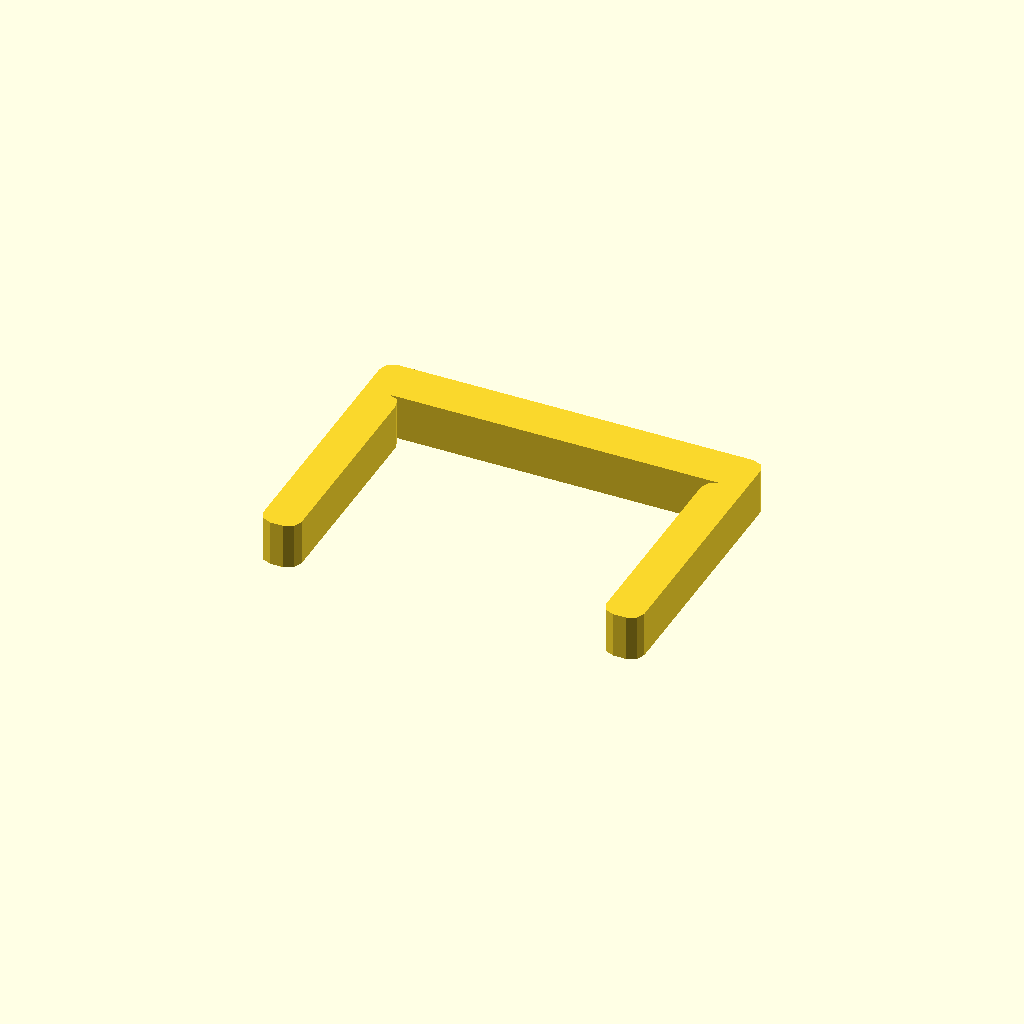
Cell 1: the model at its default parameters.
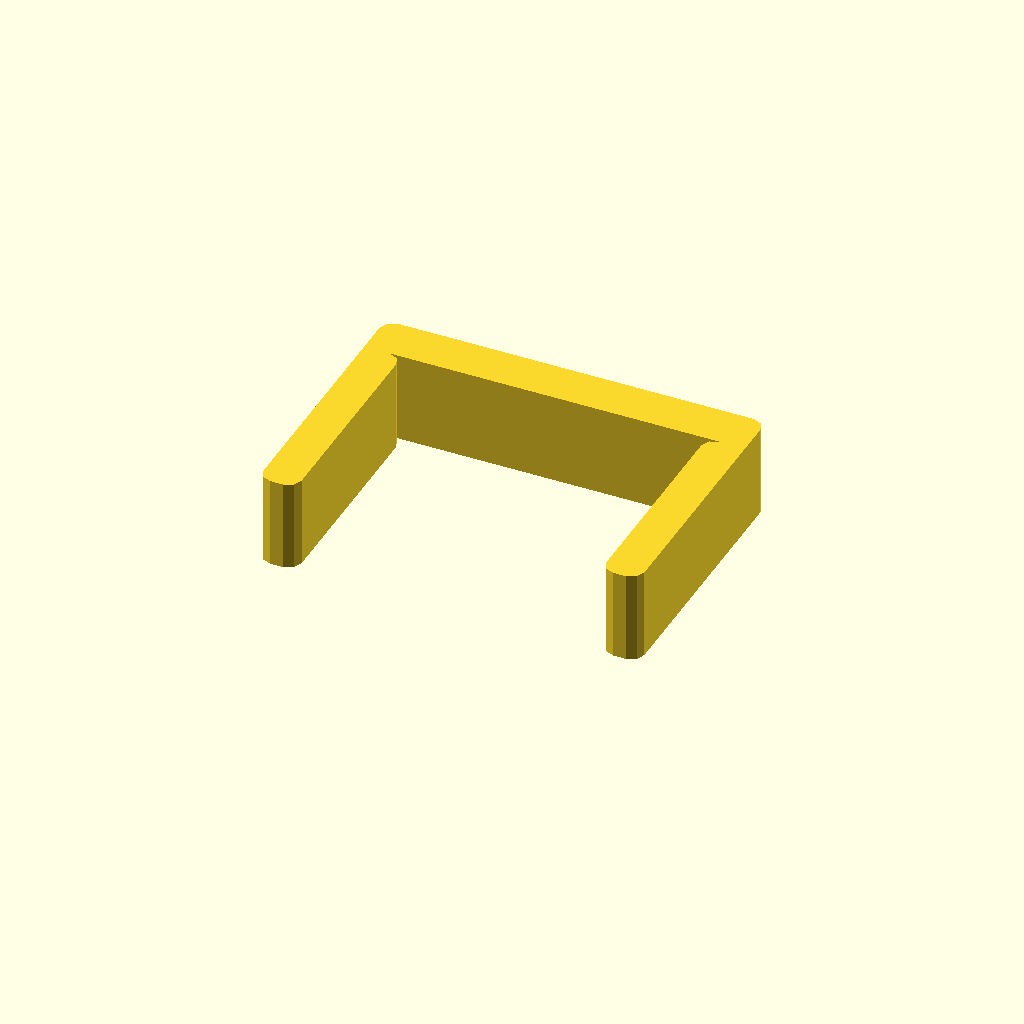
Cell 2 — profile_height set to 12, the other parameters unchanged.
One fixed orthographic camera (rotation 55°, 0°, 25°; colour scheme Cornfield) for every cell.
The OpenSCAD source (optional_data/data/sketch1/pclips/part_0075.scad):
$fn = 32;

// ----------------------------------------------------------------------
// Clip blank: staple clip, 6 mm thick
// ----------------------------------------------------------------------

// --- parameters (mm) ---
profile_height = 6;       // extrusion height
profile_points = 24;      // points of the closed outline

profile = [[0, 1.67], [0.489, 0.489], [1.67, 0], [3.33, 0], [4.511, 0.489], [5, 1.67], [5, 28.33], [4.511, 29.511], [3.33, 30], [46.67, 30], [45.489, 29.511], [45, 28.33], [45, 1.67], [45.489, 0.489], [46.67, 0], [48.33, 0], [49.511, 0.489], [50, 1.67], [50, 34.33], [49.511, 35.511], [48.33, 36], [1.67, 36], [0.489, 35.511], [0, 34.33]];  // single closed polygon, 24 points, counter clockwise

// --- the one profile operation ---
linear_extrude(height = profile_height) polygon(points = profile);
Parameter table extracted from the source (name, type, default, range or options):
profile_height: number, default 6
profile_points: number, default 24
